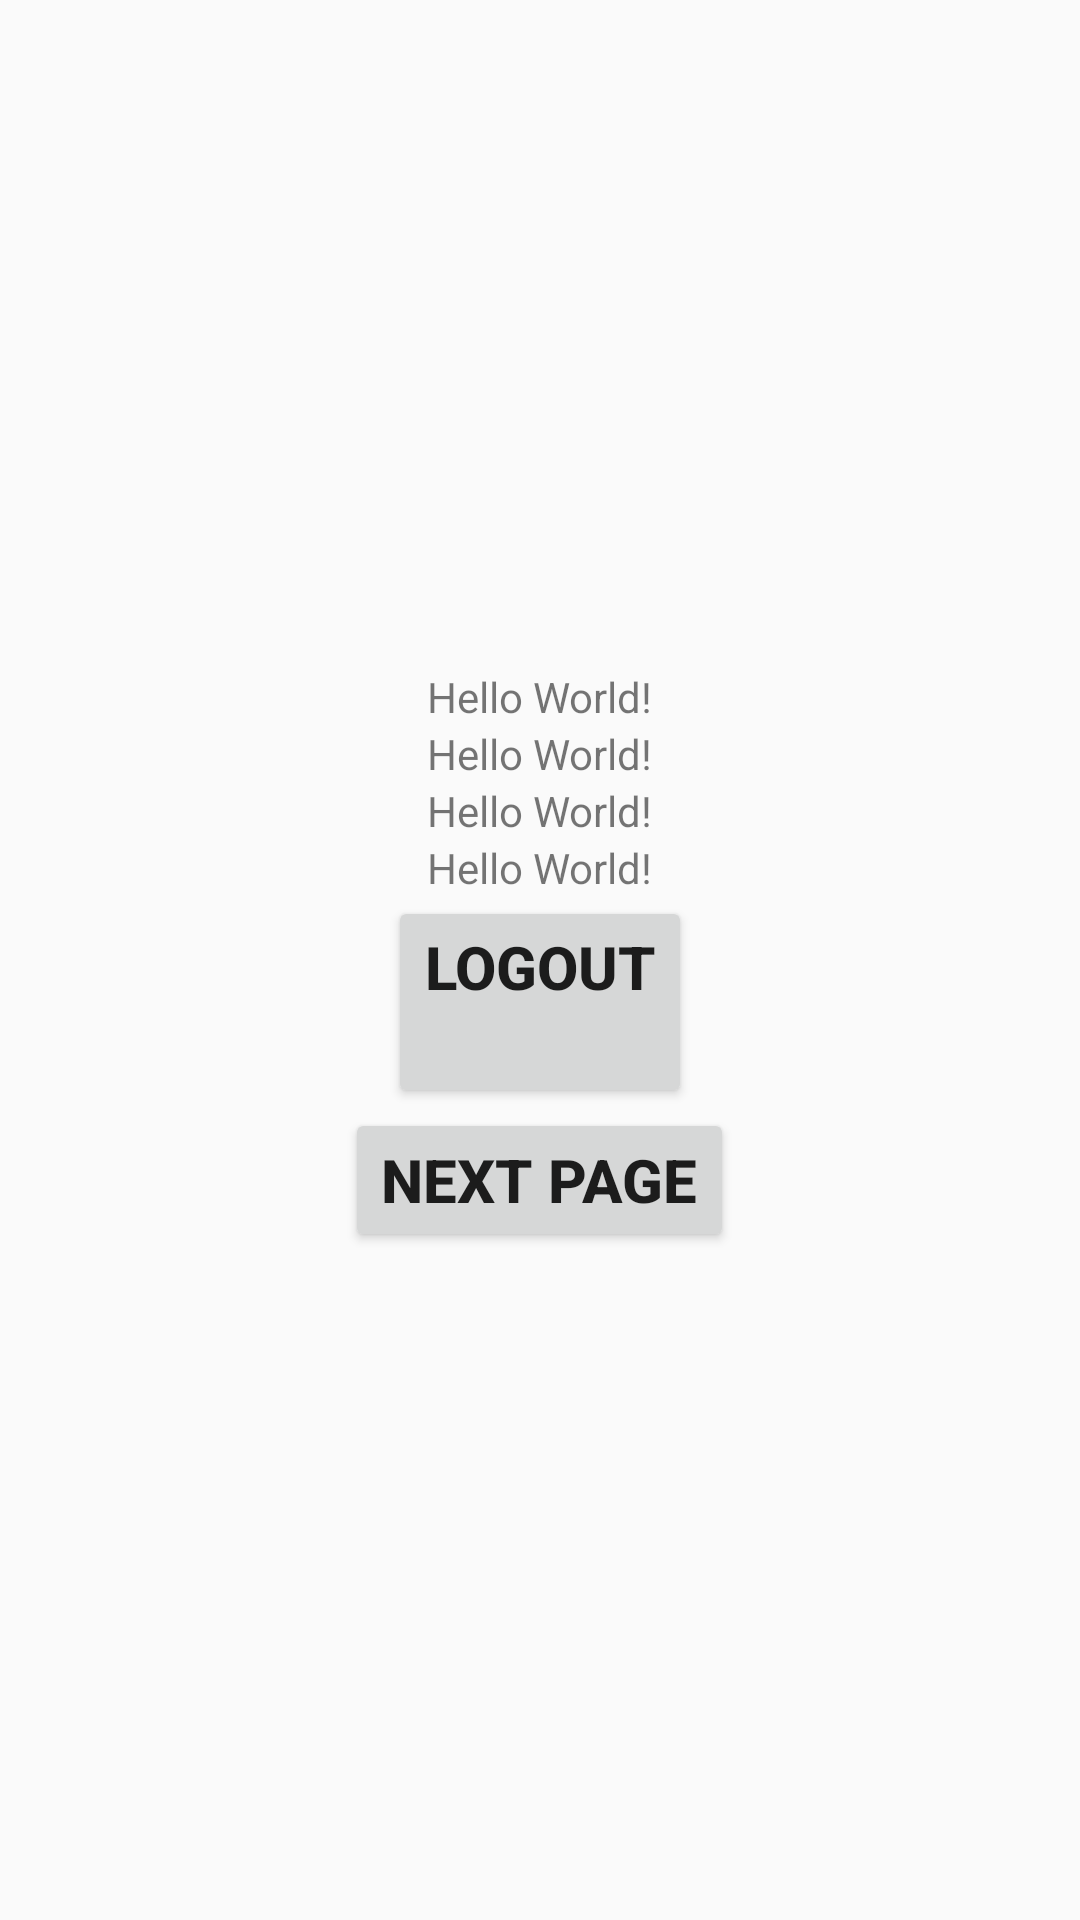

Reconstruct the res/layout file that produces this screen, plus the resources it refers to.
<!-- AndroidManifest.xml: application theme Theme.a0906 -->
<!-- res/layout/activity_login_successful.xml -->
<?xml version="1.0" encoding="utf-8"?>
<LinearLayout xmlns:android="http://schemas.android.com/apk/res/android"
    xmlns:tools="http://schemas.android.com/tools"
    android:layout_width="match_parent"
    android:layout_height="match_parent"
    android:orientation="vertical"
    android:gravity="center"
    tools:context=".loginSuccessful">

    <TextView
        android:id="@+id/user_details"
        android:layout_width="wrap_content"
        android:layout_height="wrap_content"
        android:text="Hello World!"/>
    <TextView
        android:id="@+id/user_names"
        android:layout_width="wrap_content"
        android:layout_height="wrap_content"
        android:text="Hello World!"/>
    <TextView

        android:layout_width="wrap_content"
        android:layout_height="wrap_content"
        android:text="Hello World!"/>
    <TextView

        android:layout_width="wrap_content"
        android:layout_height="wrap_content"
        android:text="Hello World!"/>

    <Button
        android:id="@+id/logout"
        android:text="@string/logout"
        android:textSize="20sp"
        android:textStyle="bold"
        android:layout_width="wrap_content"
        android:layout_height="wrap_content"/>

    <Button
        android:id="@+id/nextbutton"
        android:text="next page"
        android:textSize="20sp"
        android:textStyle="bold"
        android:layout_width="wrap_content"
        android:layout_height="wrap_content"/>

</LinearLayout>
<!-- resources referenced by this layout -->
<resources>
  <string name="logout">Logout\n</string>
  <style name="Theme.a0906" parent="Base.Theme.a0906" />
  <style name="Base.Theme.a0906" parent="Theme.AppCompat.DayNight.NoActionBar">
          
          
  
      </style>
</resources>
